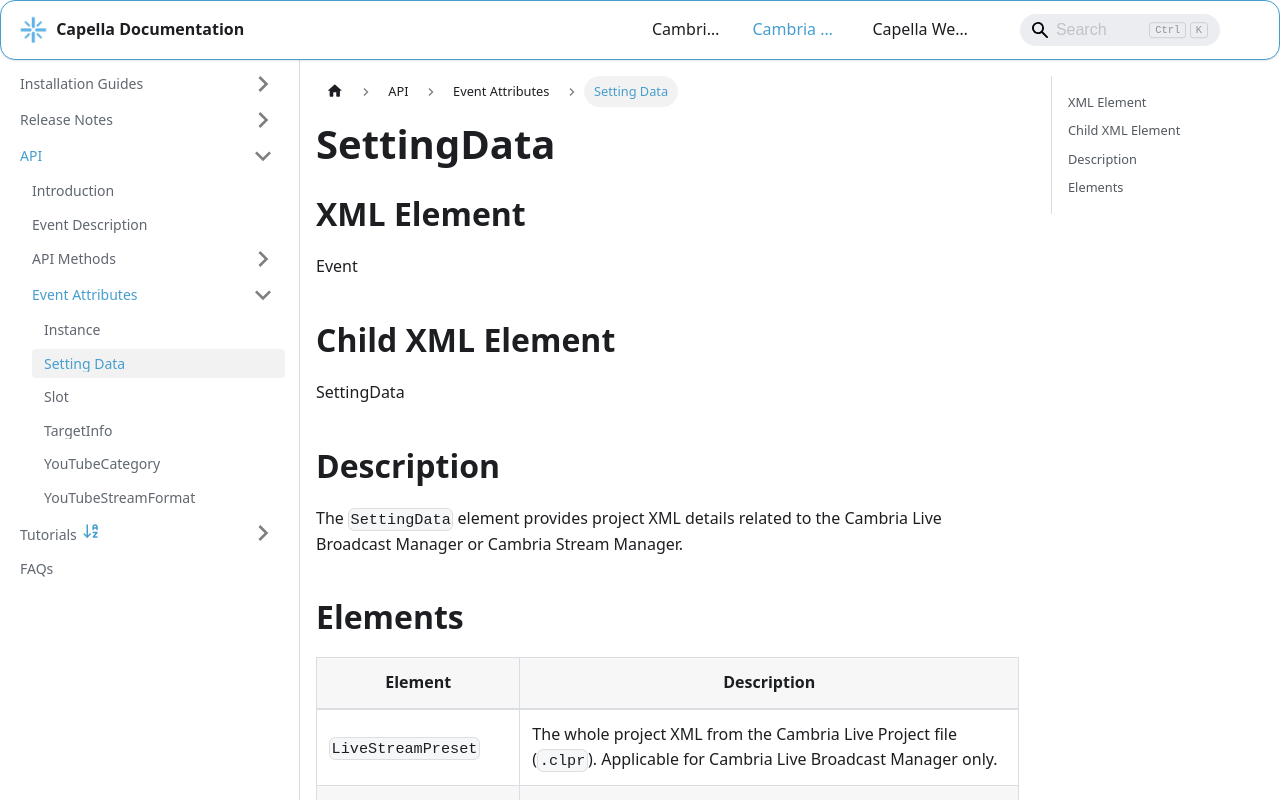

repository: CapellaSystems/documents.capellasystems.net · page: docs/cambria-stream/api/event-attributes/setting-data/index.html · generator: docusaurus

---
id: setting-data
title: Setting Data
---

# SettingData

## XML Element
Event

## Child XML Element
SettingData

## Description
The `SettingData` element provides project XML details related to the Cambria Live Broadcast Manager or Cambria Stream Manager.

## Elements

| Element                | Description                                                                                     |
|------------------------|-------------------------------------------------------------------------------------------------|
| `LiveStreamPreset`     | The whole project XML from the Cambria Live Project file (`.clpr`). Applicable for Cambria Live Broadcast Manager only. |
| `LivePackagerProject`  | The whole project XML from the Cambria Stream Project file (`.lppr`). Applicable for Cambria Stream Manager only.        |
